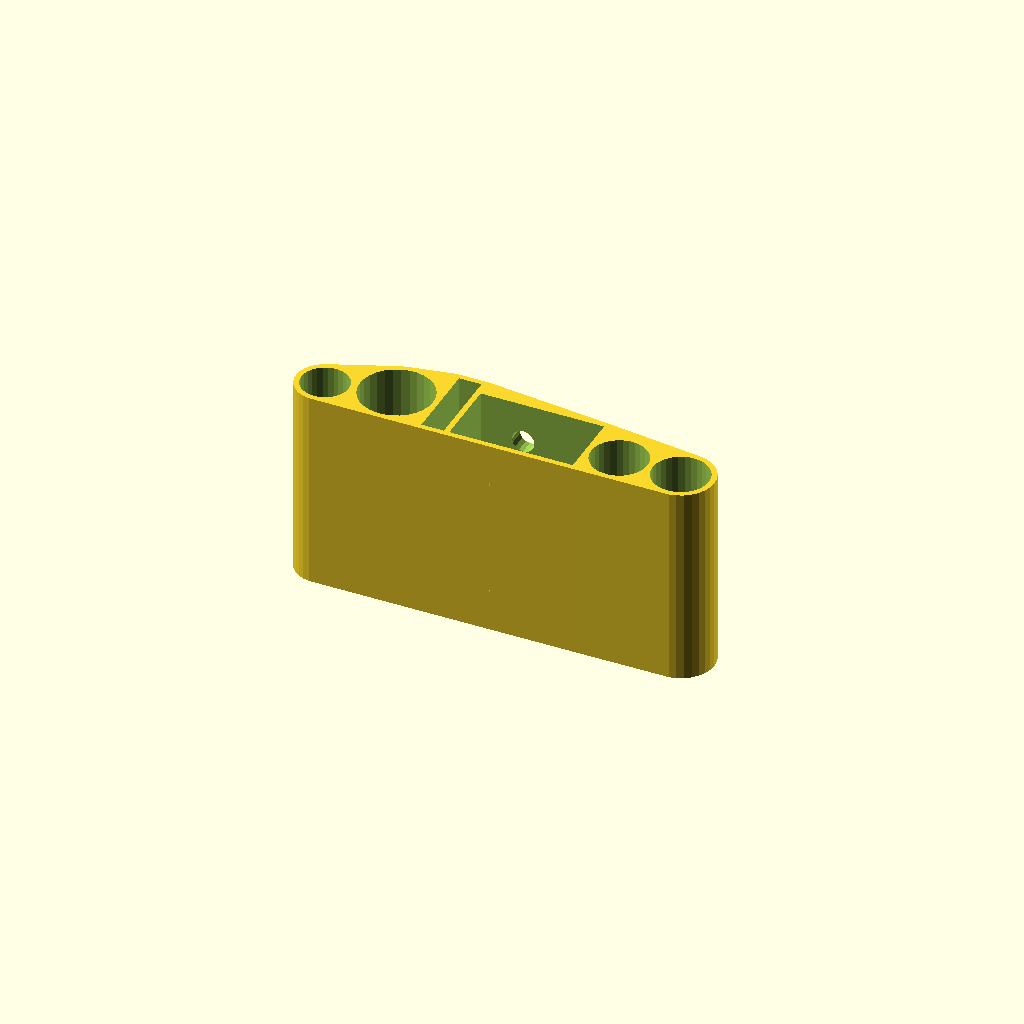
Cell 1 — every parameter at its default value.
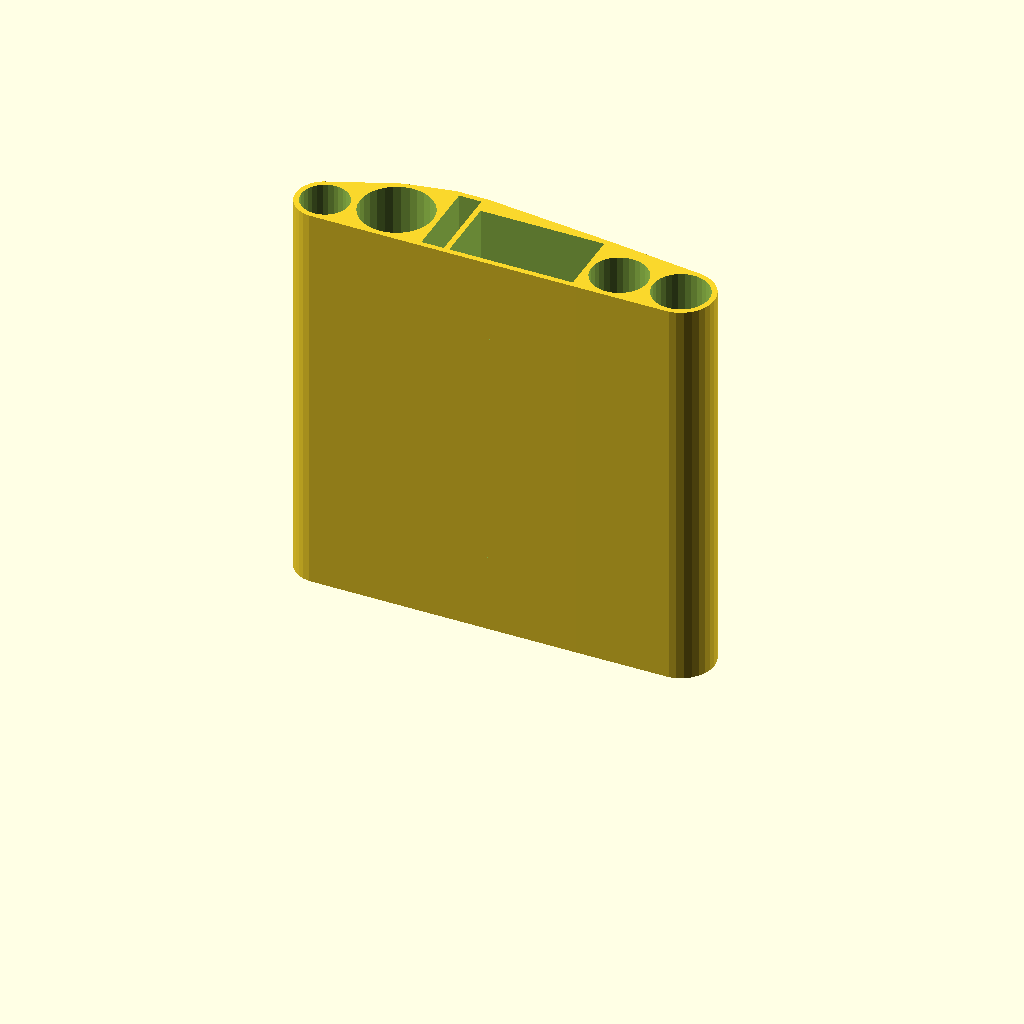
Cell 2 — z set to 180, the other parameters unchanged.
One fixed orthographic camera (rotation 55°, 0°, 25°; colour scheme Cornfield) for every cell.
OpenSCAD source file bathroom_holder.scad:
z = 90;

//bathroom holder
boxes = [
    [21], // marker
    [32.5], // flonaise
    [10, 36], // comb
    [55, 30], // toothpaste
    [25], // toothbrush 
    [25], // toothbrush
];

function my_sum(i, total=0) =
    i==0 ?
        total + boxes[0][0] :
        my_sum(i - 1, total + boxes[i][0]);

module all_shapes(move=0, grow=0) {
    for (n = [0:len(boxes)-1]) {
        if (boxes[n][1] == undef) {
            translate([my_sum(n)-boxes[n][0]/2+n*move+move,boxes[n][0]/2,0])
            cylinder(d=boxes[n][0]+grow*2, h=z);
        } else {
            translate([my_sum(n)-boxes[n][0]-grow+n*move+move,-grow,0])
            cube([boxes[n][0]+grow*2, boxes[n][1]+grow*2, boxes[n][2] != undef ? boxes[n][2] : z]);
        }
    }
}

wall=1.2;
screw=3;
head=10;
screw_offset=z/5;

module assembled() {
    difference() {
        hull()
        all_shapes(wall*2, wall*2);
        translate([0,0,wall])
        all_shapes(wall*2, 0);
        for (n = [screw_offset, z-screw_offset]) {
            translate([(my_sum(len(boxes)-1)+wall*2*len(boxes)+wall)/2,0,n])
            rotate([-90,0,0]) {
                cylinder(d=head,h=100);
                translate([0,0,-wall*2])
                cylinder(d=screw,h=100);
            }
        }
    }
}

module fine() {
    $fn=200;
    assembled();
}

display="";
if (display == "") assembled();
if (display == "bathroom_holder.stl") fine();
Parameter table extracted from the source (name, type, default, range or options):
z: number, default 90
